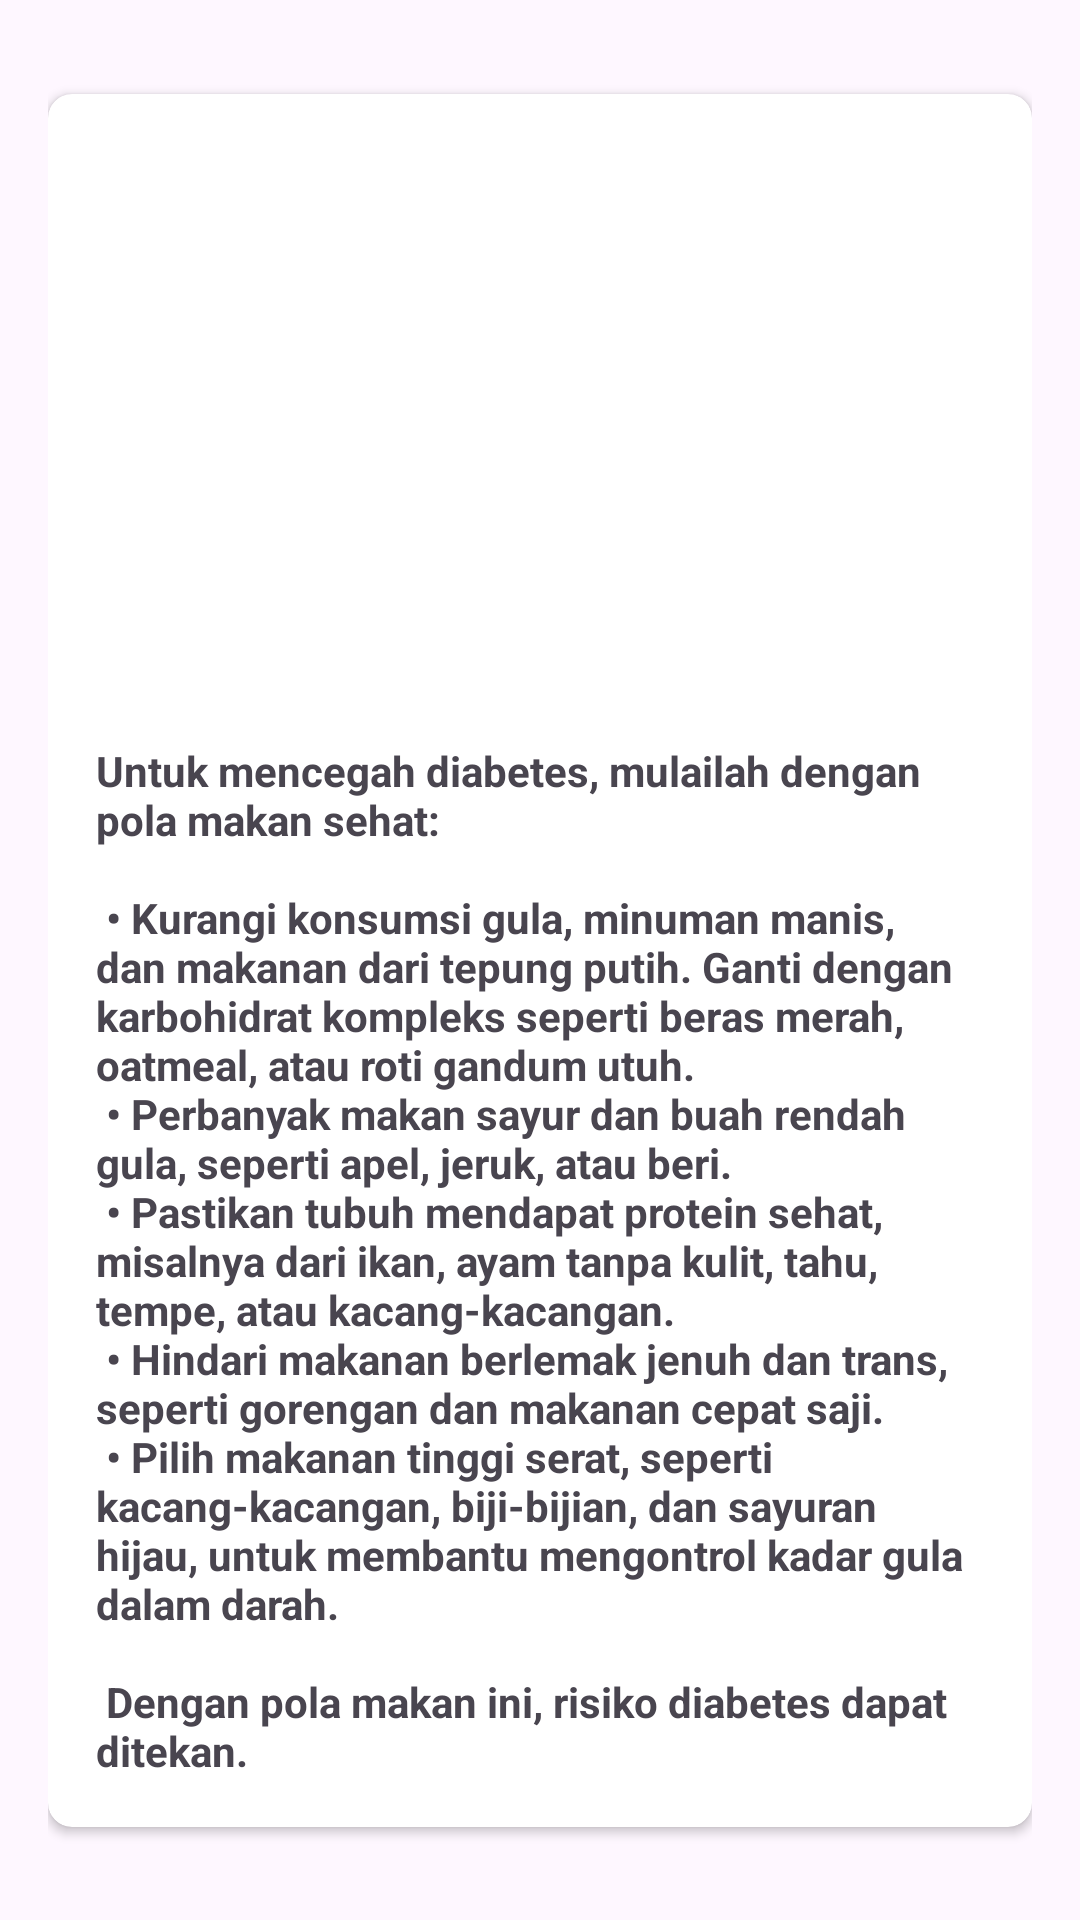

Android layout source for this screen:
<!-- AndroidManifest.xml: application theme Theme.GlucoalertAlpha -->
<!-- res/layout/activity_information.xml -->
<?xml version="1.0" encoding="utf-8"?>
<androidx.constraintlayout.widget.ConstraintLayout xmlns:android="http://schemas.android.com/apk/res/android"
    xmlns:app="http://schemas.android.com/apk/res-auto"
    xmlns:tools="http://schemas.android.com/tools"
    android:id="@+id/main"
    android:layout_width="match_parent"
    android:layout_height="match_parent"
    android:layout_margin="8dp"
    android:padding="16dp"
    tools:context=".InformationActivity">

    <androidx.cardview.widget.CardView
        android:id="@+id/card_information"
        android:layout_width="wrap_content"
        android:layout_height="wrap_content"
        android:layout_margin="16dp"
        app:cardCornerRadius="8dp"
        app:layout_constraintBottom_toBottomOf="parent"
        app:layout_constraintEnd_toEndOf="parent"
        app:layout_constraintStart_toStartOf="parent"
        app:layout_constraintTop_toTopOf="parent">

        <LinearLayout
            android:layout_width="match_parent"
            android:layout_height="wrap_content"
            android:orientation="vertical"
            android:padding="16dp"
            android:paddingBottom="60dp">

            <ImageView
                android:layout_width="200dp"
                android:layout_gravity="center"
                android:layout_height="200dp"
                android:layout_weight="1"
                android:src="@drawable/medical_information" />

            <TextView
                android:textStyle="bold"
                android:id="@+id/tv_information"
                android:layout_width="wrap_content"
                android:layout_height="wrap_content"
                android:text="@string/information_text"/>

        </LinearLayout>

    </androidx.cardview.widget.CardView>
</androidx.constraintlayout.widget.ConstraintLayout>
<!-- resources referenced by this layout -->
<resources>
  <string name="information_text">
      Untuk mencegah diabetes, mulailah dengan pola makan sehat:\n\n
      \u2022 Kurangi konsumsi gula, minuman manis, dan makanan dari tepung putih. Ganti dengan karbohidrat kompleks seperti beras merah, oatmeal, atau roti gandum utuh.\n
      \u2022 Perbanyak makan sayur dan buah rendah gula, seperti apel, jeruk, atau beri.\n
      \u2022 Pastikan tubuh mendapat protein sehat, misalnya dari ikan, ayam tanpa kulit, tahu, tempe, atau kacang-kacangan.\n
      \u2022 Hindari makanan berlemak jenuh dan trans, seperti gorengan dan makanan cepat saji.\n
      \u2022 Pilih makanan tinggi serat, seperti kacang-kacangan, biji-bijian, dan sayuran hijau, untuk membantu mengontrol kadar gula dalam darah.\n\n
      Dengan pola makan ini, risiko diabetes dapat ditekan.
      </string>
  <style name="Theme.GlucoalertAlpha" parent="Base.Theme.GlucoalertAlpha" />
  <style name="Base.Theme.GlucoalertAlpha" parent="Theme.Material3.DayNight.NoActionBar">
          
          
      </style>
</resources>
